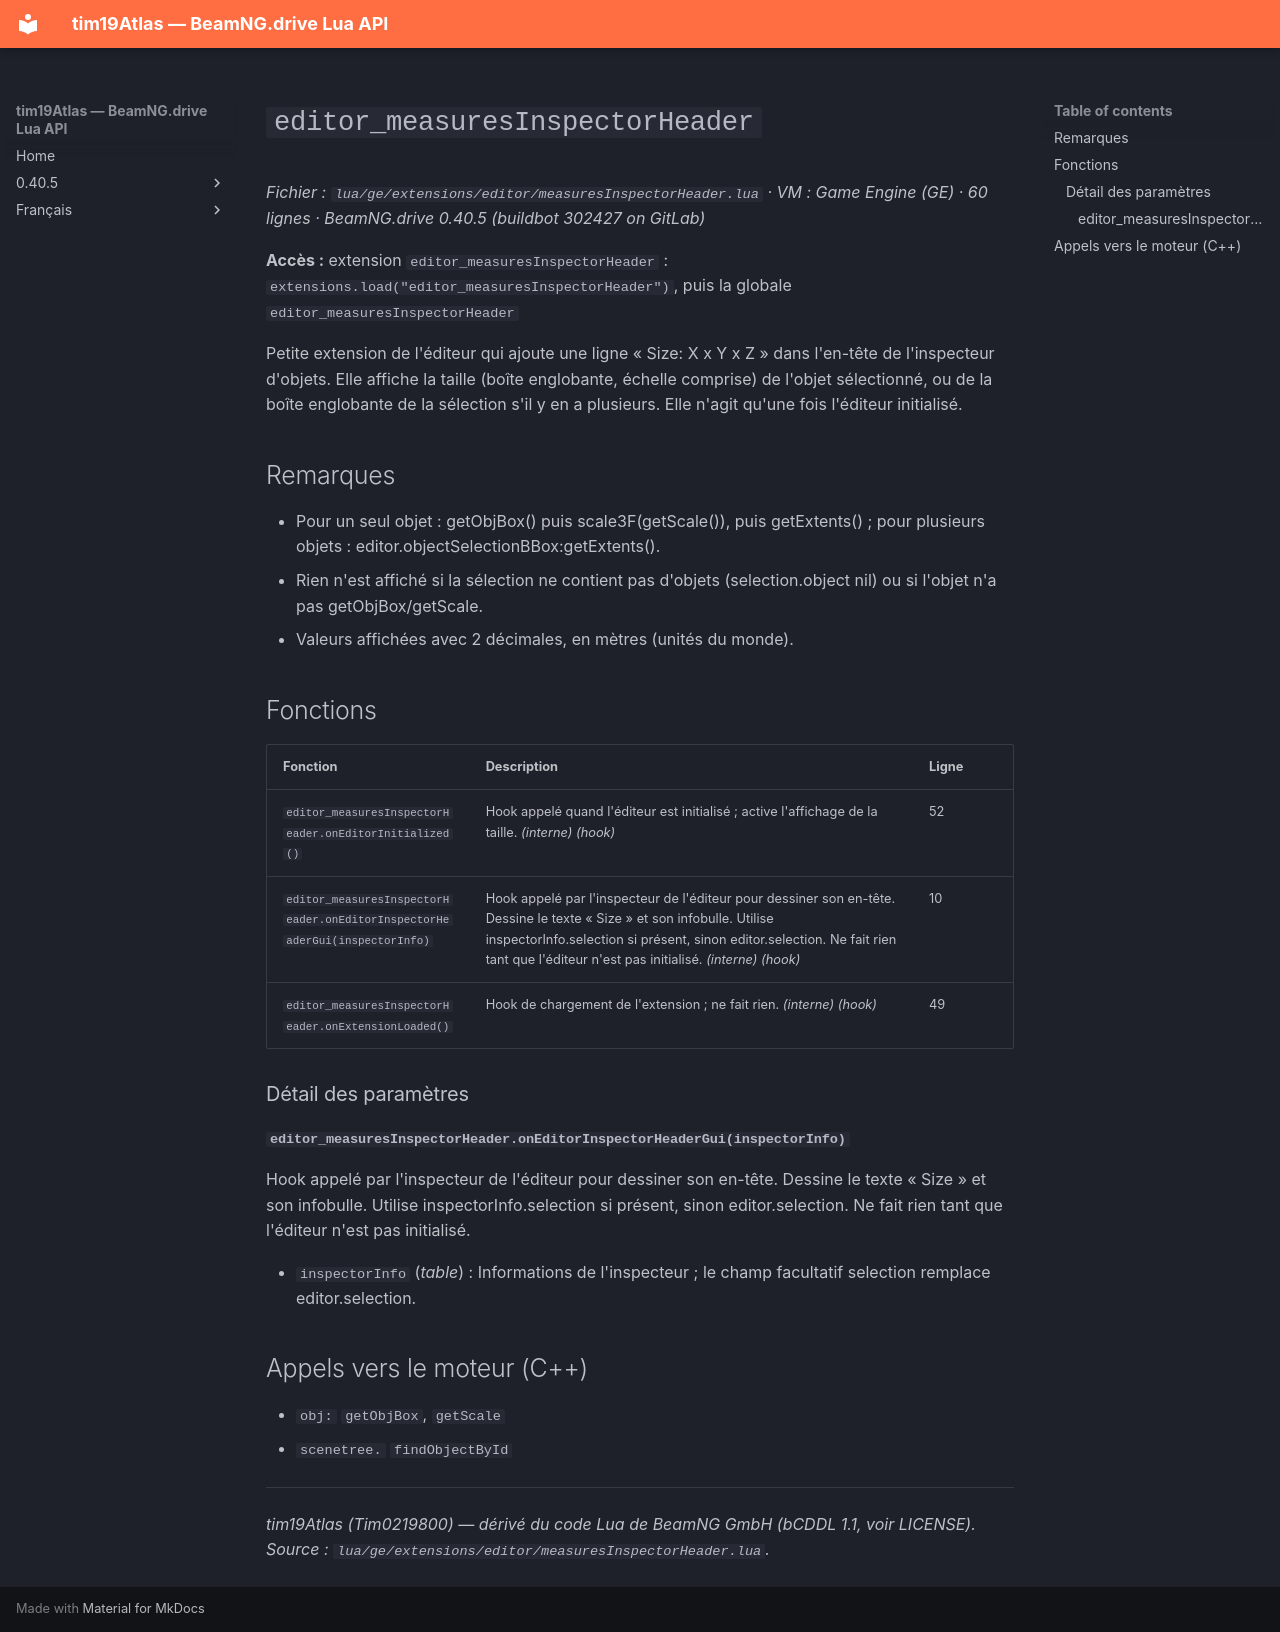

repository: Tim0219800/beamng-lua-atlas · page: fr/0.40.5/ge/extensions/editor/measuresInspectorHeader.html · generator: mkdocs

# `editor_measuresInspectorHeader`

*Fichier : `lua/ge/extensions/editor/measuresInspectorHeader.lua` · VM : Game Engine (GE) · 60 lignes · BeamNG.drive 0.40.5 (buildbot 302427 on GitLab)*

**Accès :** extension `editor_measuresInspectorHeader` : `extensions.load("editor_measuresInspectorHeader")`, puis la globale `editor_measuresInspectorHeader`

Petite extension de l'éditeur qui ajoute une ligne « Size: X x Y x Z » dans l'en-tête de l'inspecteur d'objets. Elle affiche la taille (boîte englobante, échelle comprise) de l'objet sélectionné, ou de la boîte englobante de la sélection s'il y en a plusieurs. Elle n'agit qu'une fois l'éditeur initialisé.

## Remarques

- Pour un seul objet : getObjBox() puis scale3F(getScale()), puis getExtents() ; pour plusieurs objets : editor.objectSelectionBBox:getExtents().
- Rien n'est affiché si la sélection ne contient pas d'objets (selection.object nil) ou si l'objet n'a pas getObjBox/getScale.
- Valeurs affichées avec 2 décimales, en mètres (unités du monde).

## Fonctions

| Fonction | Description | Ligne |
|---|---|---|
| `editor_measuresInspectorHeader.onEditorInitialized()` | Hook appelé quand l'éditeur est initialisé ; active l'affichage de la taille. *(interne)* *(hook)* | 52 |
| `editor_measuresInspectorHeader.onEditorInspectorHeaderGui(inspectorInfo)` | Hook appelé par l'inspecteur de l'éditeur pour dessiner son en-tête. Dessine le texte « Size » et son infobulle. Utilise inspectorInfo.selection si présent, sinon editor.selection. Ne fait rien tant que l'éditeur n'est pas initialisé. *(interne)* *(hook)* | 10 |
| `editor_measuresInspectorHeader.onExtensionLoaded()` | Hook de chargement de l'extension ; ne fait rien. *(interne)* *(hook)* | 49 |

### Détail des paramètres

#### `editor_measuresInspectorHeader.onEditorInspectorHeaderGui(inspectorInfo)`

Hook appelé par l'inspecteur de l'éditeur pour dessiner son en-tête. Dessine le texte « Size » et son infobulle. Utilise inspectorInfo.selection si présent, sinon editor.selection. Ne fait rien tant que l'éditeur n'est pas initialisé.

- `inspectorInfo` (*table*) : Informations de l'inspecteur ; le champ facultatif selection remplace editor.selection.

## Appels vers le moteur (C++)

- `obj:` `getObjBox`, `getScale`
- `scenetree.` `findObjectById`

---
*tim19Atlas (Tim0219800) — dérivé du code Lua de BeamNG GmbH (bCDDL 1.1, voir LICENSE). Source : `lua/ge/extensions/editor/measuresInspectorHeader.lua`.*
